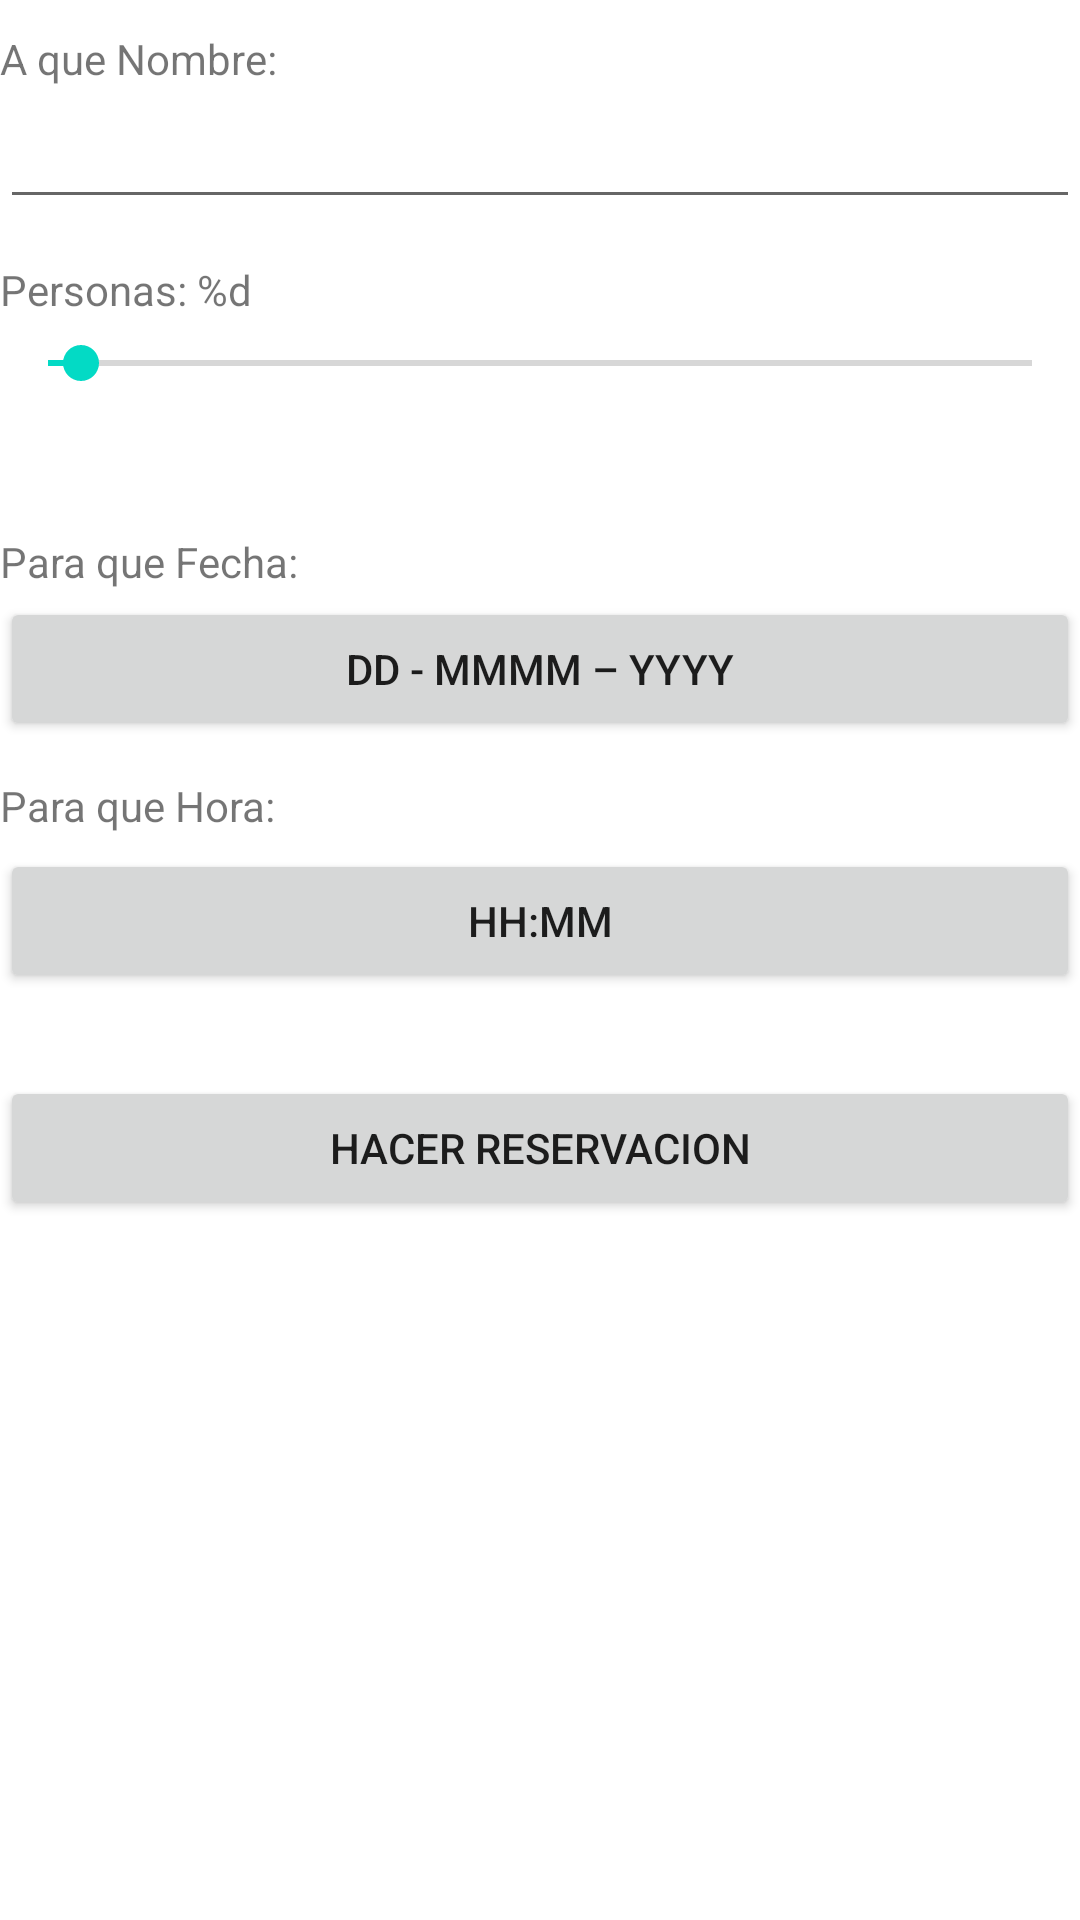

The Android layout XML behind this screen, and the referenced resources:
<!-- AndroidManifest.xml: application theme Theme.Reserva_Maximiliano -->
<!-- res/layout/activity_main.xml -->
<?xml version="1.0" encoding="utf-8"?>
<androidx.constraintlayout.widget.ConstraintLayout xmlns:android="http://schemas.android.com/apk/res/android"
    xmlns:app="http://schemas.android.com/apk/res-auto"
    xmlns:tools="http://schemas.android.com/tools"
    android:layout_width="match_parent"
    android:layout_height="match_parent"
    tools:context=".MainActivity">

    <TextView
        android:id="@+id/textView1"
        android:layout_width="wrap_content"
        android:layout_height="wrap_content"
        android:text="A que Nombre:"
        app:layout_constraintBottom_toBottomOf="parent"
        app:layout_constraintEnd_toEndOf="parent"
        app:layout_constraintHorizontal_bias="0.0"
        app:layout_constraintStart_toStartOf="parent"
        app:layout_constraintTop_toTopOf="parent"
        app:layout_constraintVertical_bias="0.016" />

    <EditText
        android:id="@+id/nombre"
        android:layout_width="fill_parent"
        android:layout_height="wrap_content"
        android:capitalize="words"
        android:singleLine="true"
        app:layout_constraintBottom_toBottomOf="parent"
        app:layout_constraintEnd_toEndOf="parent"
        app:layout_constraintHorizontal_bias="0.0"
        app:layout_constraintStart_toStartOf="parent"
        app:layout_constraintTop_toTopOf="parent"
        app:layout_constraintVertical_bias="0.053" />

    <TextView
        android:id="@+id/cuantasPersonas"
        android:layout_width="fill_parent"
        android:layout_height="wrap_content"
        android:text="Personas: %d"
        app:layout_constraintBottom_toBottomOf="parent"
        app:layout_constraintEnd_toEndOf="parent"
        app:layout_constraintHorizontal_bias="0.0"
        app:layout_constraintStart_toStartOf="parent"
        app:layout_constraintTop_toTopOf="parent"
        app:layout_constraintVertical_bias="0.14" />

    <SeekBar
        android:id="@+id/personas"
        android:layout_width="fill_parent"
        android:layout_height="wrap_content"
        android:max="30"
        android:progress="1"
        app:layout_constraintBottom_toBottomOf="parent"
        app:layout_constraintEnd_toEndOf="parent"
        app:layout_constraintHorizontal_bias="0.0"
        app:layout_constraintStart_toStartOf="parent"
        app:layout_constraintTop_toTopOf="parent"
        app:layout_constraintVertical_bias="0.18" />

    <TextView
        android:id="@+id/textView3"
        android:layout_width="fill_parent"
        android:layout_height="wrap_content"
        android:text="Para que Fecha:"
        app:layout_constraintBottom_toBottomOf="parent"
        app:layout_constraintEnd_toEndOf="parent"
        app:layout_constraintHorizontal_bias="0.0"
        app:layout_constraintStart_toStartOf="parent"
        app:layout_constraintTop_toTopOf="parent"
        app:layout_constraintVertical_bias="0.286" />

    <Button
        android:id="@+id/fecha"
        android:layout_width="fill_parent"
        android:layout_height="wrap_content"
        android:text="dd - MMMM – yyyy"
        app:layout_constraintBottom_toBottomOf="parent"
        app:layout_constraintEnd_toEndOf="parent"
        app:layout_constraintHorizontal_bias="0.0"
        app:layout_constraintStart_toStartOf="parent"
        app:layout_constraintTop_toTopOf="parent"
        app:layout_constraintVertical_bias="0.336" />

    <TextView
        android:id="@+id/textView2"
        android:layout_width="fill_parent"
        android:layout_height="wrap_content"
        android:text="Para que Hora:"
        app:layout_constraintBottom_toBottomOf="parent"
        app:layout_constraintEnd_toEndOf="parent"
        app:layout_constraintHorizontal_bias="0.0"
        app:layout_constraintStart_toStartOf="parent"
        app:layout_constraintTop_toTopOf="parent"
        app:layout_constraintVertical_bias="0.417" />

    <Button
        android:id="@+id/hora"
        android:layout_width="fill_parent"
        android:layout_height="wrap_content"
        android:text="HH:mm"
        app:layout_constraintBottom_toBottomOf="parent"
        app:layout_constraintEnd_toEndOf="parent"
        app:layout_constraintHorizontal_bias="0.0"
        app:layout_constraintStart_toStartOf="parent"
        app:layout_constraintTop_toTopOf="parent"
        app:layout_constraintVertical_bias="0.478" />

    <Button
        android:id="@+id/reserva"
        android:layout_width="fill_parent"
        android:layout_height="wrap_content"
        android:onClick="reserva"
        android:text="Hacer Reservacion"
        app:layout_constraintBottom_toBottomOf="parent"
        app:layout_constraintEnd_toEndOf="parent"
        app:layout_constraintHorizontal_bias="0.0"
        app:layout_constraintStart_toStartOf="parent"
        app:layout_constraintTop_toTopOf="parent"
        app:layout_constraintVertical_bias="0.606" />

</androidx.constraintlayout.widget.ConstraintLayout>
<!-- resources referenced by this layout -->
<resources>
  <style name="Theme.Reserva_Maximiliano" parent="Theme.MaterialComponents.DayNight.DarkActionBar">
          
          <item name="colorPrimary">@color/purple_500</item>
          <item name="colorPrimaryVariant">@color/purple_700</item>
          <item name="colorOnPrimary">@color/white</item>
          
          <item name="colorSecondary">@color/teal_200</item>
          <item name="colorSecondaryVariant">@color/teal_700</item>
          <item name="colorOnSecondary">@color/black</item>
          
          <item name="android:statusBarColor" tools:targetApi="l">?attr/colorPrimaryVariant</item>
          
      </style>
  <!-- not gathered from this repository: default colours our renderer supplied (Android Studio template values) -->
  <color name="purple_500">#FF6200EE</color>
  <color name="purple_700">#FF3700B3</color>
  <color name="teal_200">#FF03DAC5</color>
  <color name="teal_700">#FF018786</color>
  <color name="black">#FF000000</color>
  <color name="white">#FFFFFFFF</color>
</resources>
